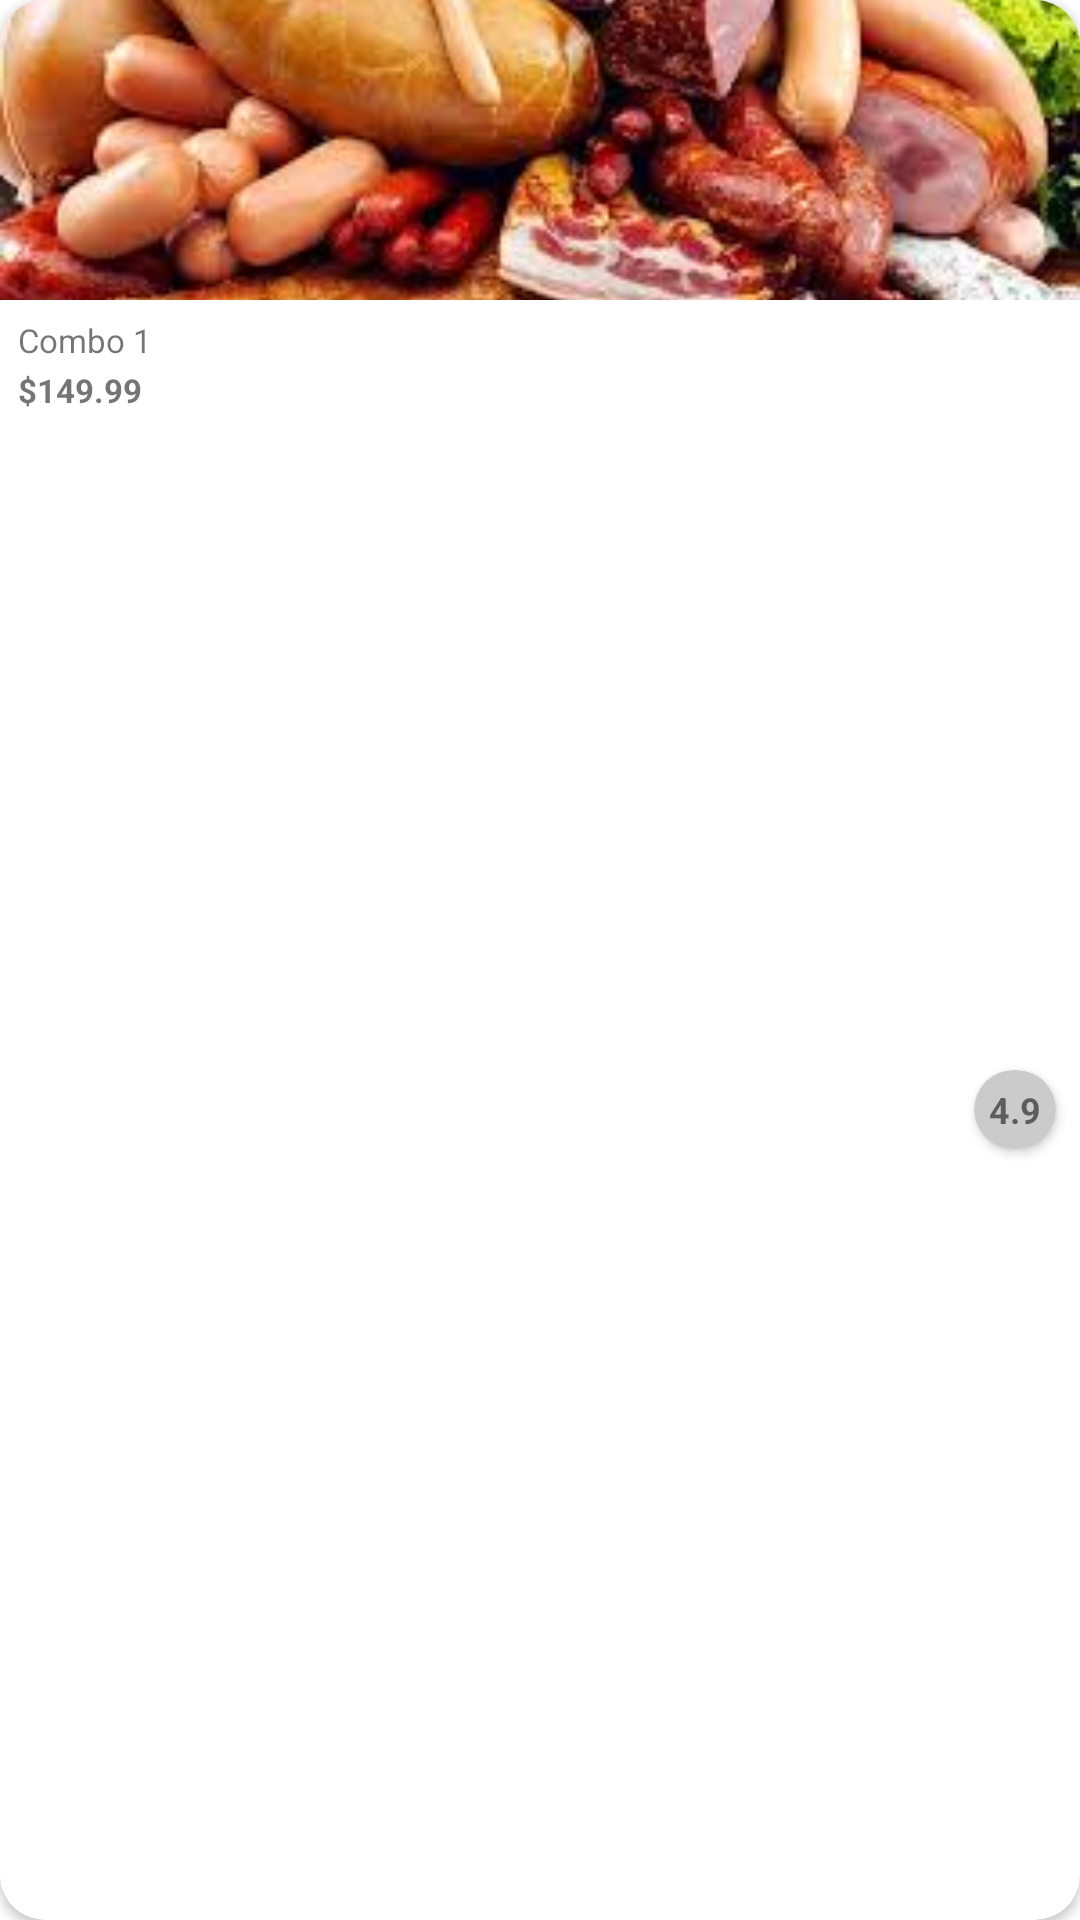

Here is an Android app screen rendered from its layout file. Give the layout XML and the strings, colors and styles it references.
<!-- AndroidManifest.xml: application theme Theme.StoreHomeTest -->
<!-- res/layout/recycler_card_small_item.xml -->
<?xml version="1.0" encoding="utf-8"?>
<androidx.cardview.widget.CardView xmlns:android="http://schemas.android.com/apk/res/android"
    xmlns:app="http://schemas.android.com/apk/res-auto"
    android:layout_width="140dp"
    android:layout_height="145dp"
    android:clickable="true"
    android:focusable="true"
    app:cardCornerRadius="15dp"
    app:cardBackgroundColor="@color/white"
    android:layout_marginEnd="8dp"
    android:layout_marginBottom="3dp"
    android:foreground="?android:attr/selectableItemBackground"
    android:layout_marginVertical="3dp">


    <LinearLayout
        android:layout_width="match_parent"
        android:layout_height="match_parent"
        android:orientation="vertical">
        <FrameLayout
            android:layout_width="match_parent"
            android:layout_height="100dp">
            <ImageView
                android:id="@+id/card_small_iv"
                android:layout_width="match_parent"
                android:layout_height="match_parent"
                android:src="@drawable/meat_sausages"
                android:scaleType="centerCrop"/>

            <androidx.cardview.widget.CardView
                android:layout_width="wrap_content"
                android:layout_height="wrap_content"
                app:cardBackgroundColor="@color/design_default_color_primary"
                android:visibility="gone">

                <TextView
                    android:layout_width="wrap_content"
                    android:layout_height="wrap_content"
                    android:text="-15%"
                    android:layout_marginVertical="3dp"
                    android:layout_marginHorizontal="8dp"
                    android:textSize="10sp"
                    android:textColor="@color/white"/>
            </androidx.cardview.widget.CardView>
        </FrameLayout>

        <FrameLayout
            android:layout_width="match_parent"
            android:layout_height="match_parent"
            >
            <LinearLayout
                android:layout_width="match_parent"
                android:layout_height="match_parent"
                android:orientation="vertical"
                android:layout_margin="6dp">
                <TextView
                    android:id="@+id/card_small_name_tv"
                    android:layout_width="wrap_content"
                    android:layout_height="wrap_content"
                    android:text="Combo 1"
                    android:textSize="11sp"/>
                <TextView
                    android:id="@+id/card_small_price_tv"
                    android:layout_width="wrap_content"
                    android:layout_height="wrap_content"
                    android:text="$149.99"
                    android:textStyle="bold"
                    android:layout_marginTop="2dp"
                    android:textSize="11sp"/>

            </LinearLayout>

            <androidx.cardview.widget.CardView
                android:layout_width="wrap_content"
                android:layout_height="wrap_content"
                android:layout_gravity="end|center"
                app:cardCornerRadius="50dp"
                android:layout_margin="8dp"
                app:cardBackgroundColor="@color/disabledButton">

                <TextView
                    android:layout_width="wrap_content"
                    android:layout_height="wrap_content"
                    android:layout_margin="5dp"
                    android:text="4.9"
                    android:textStyle="bold"
                    android:textSize="12sp"/>
            </androidx.cardview.widget.CardView>
        </FrameLayout>

    </LinearLayout>

</androidx.cardview.widget.CardView>
<!-- resources referenced by this layout -->
<resources>
  <color name="disabledButton">#cbcbcb</color>
  <color name="white">#FFFFFFFF</color>
  <!-- drawable meat_sausages: jpg bitmap (drawable, 14703 bytes) -->
  <style name="Theme.StoreHomeTest" parent="Theme.MaterialComponents.DayNight.DarkActionBar">
          
          <item name="colorPrimary">@color/purple_500</item>
          <item name="colorPrimaryVariant">@color/purple_700</item>
          <item name="colorOnPrimary">@color/white</item>
          
          <item name="colorSecondary">@color/teal_200</item>
          <item name="colorSecondaryVariant">@color/teal_700</item>
          <item name="colorOnSecondary">@color/black</item>
          
          <item name="android:statusBarColor" tools:targetApi="l">?attr/colorPrimaryVariant</item>
          
      </style>
  <color name="purple_500">#FF6200EE</color>
  <color name="purple_700">#FF3700B3</color>
  <color name="teal_200">#FF03DAC5</color>
  <color name="teal_700">#FF018786</color>
  <color name="black">#FF000000</color>
</resources>
